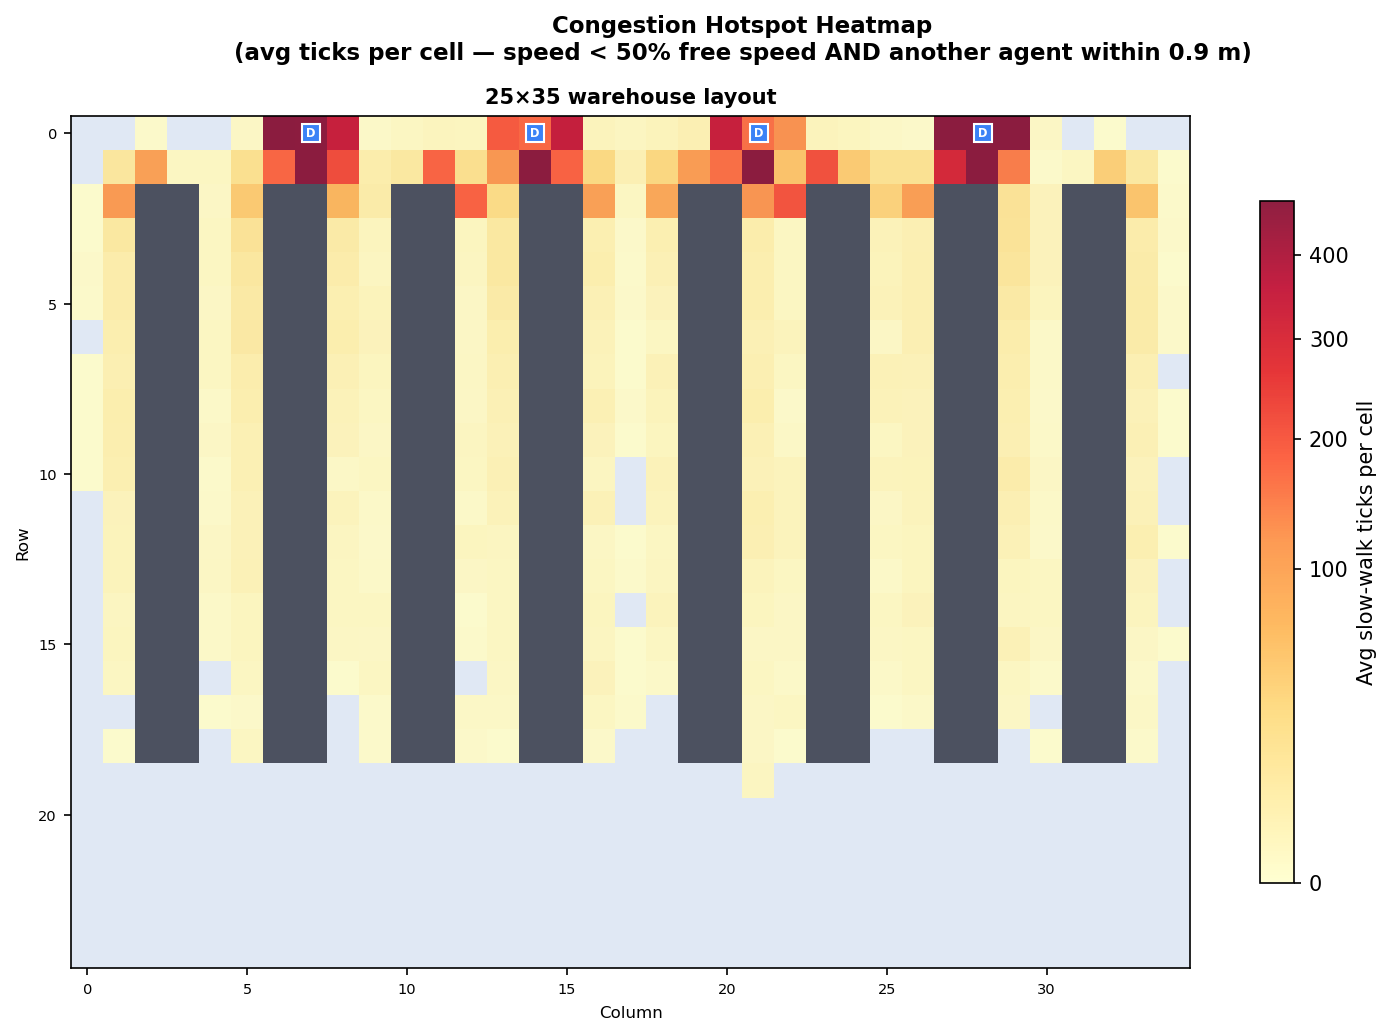

The data file committed next to this chart (first rows):
row, col, avg_count
0, 2, 0.2
0, 5, 0.7
0, 6, 1322
0, 7, 466.4
0, 8, 343.7
0, 9, 0.4
0, 10, 1.1
0, 11, 1.8
0, 12, 1.5
0, 13, 194.5
0, 14, 172.9
0, 15, 344.9
0, 16, 2.0
0, 17, 1.4
0, 18, 2.1
0, 19, 4.2
0, 20, 344.3
0, 21, 163.1
0, 22, 125.1
0, 23, 2.0
0, 24, 1.5
0, 25, 0.5
0, 26, 0.3
0, 27, 851.1
0, 28, 470.9
0, 29, 798.8
0, 30, 0.7
0, 32, 0.1
1, 1, 13.1
1, 2, 103.3
1, 3, 1.1
1, 4, 1.1
1, 5, 21.5
1, 6, 175.7
1, 7, 1530
1, 8, 216.0
1, 9, 6.9
1, 10, 11.0
1, 11, 178.8
1, 12, 22.4
1, 13, 117.8
1, 14, 564.7
1, 15, 180.3
1, 16, 30.9
1, 17, 4.2
1, 18, 32.4
1, 19, 109.7
1, 20, 164.7
1, 21, 649.9
1, 22, 53.5
1, 23, 208.7
1, 24, 45.3
1, 25, 18.8
1, 26, 19.1
1, 27, 304.0
1, 28, 1442
1, 29, 147.5
1, 30, 0.2
1, 31, 1.1
1, 32, 40.8
... 293 more rows
